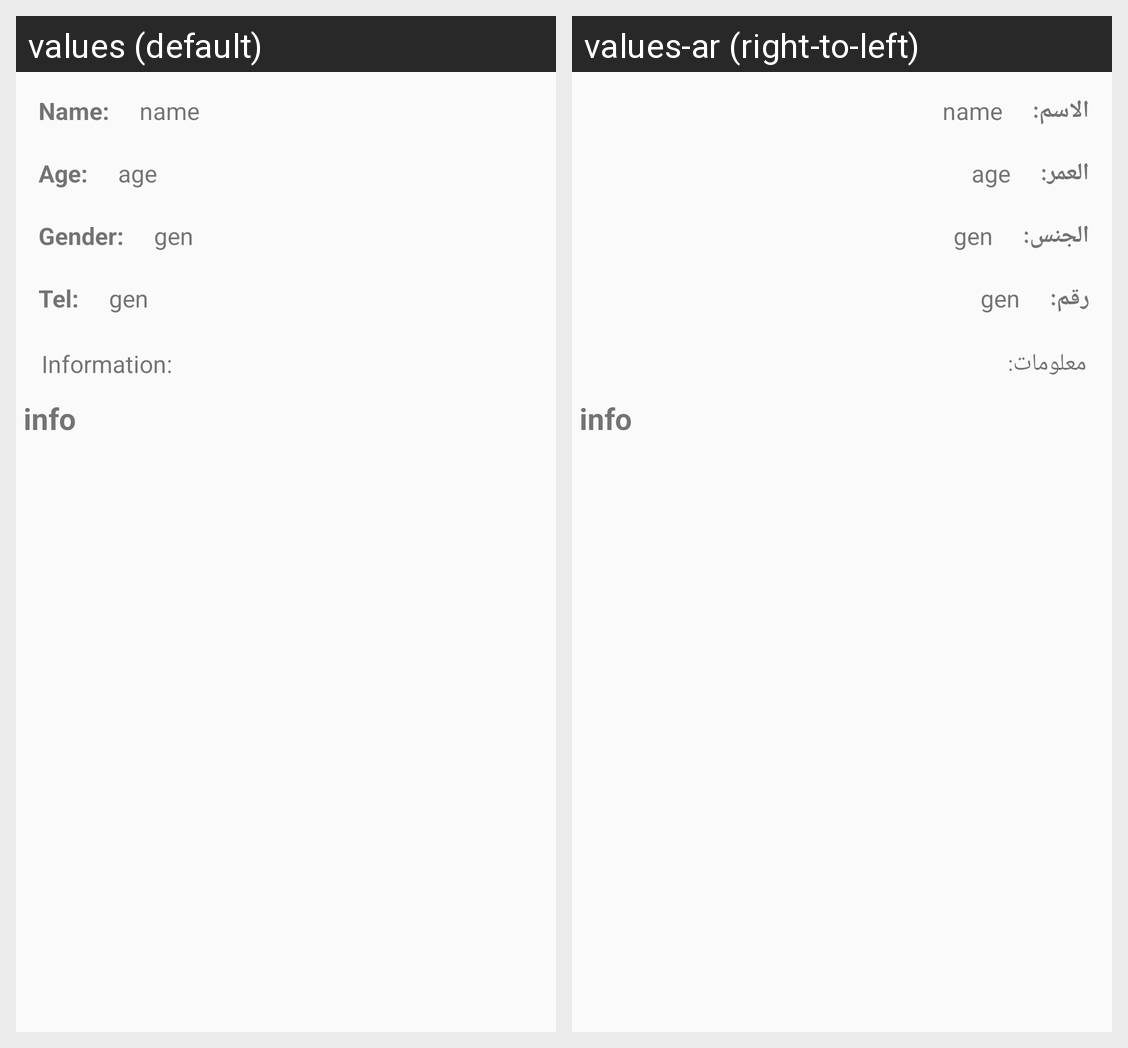

Translations of the strings shown on this Android screen, per locale in the grid:
Android screen res/layout/activity_about_coach.xml rendered under 2 locales, left to right: values (default), values-ar (right-to-left). Device: Nexus 5 (rendered at 1080×1920; each locale shown at half size, 540×960, under a caption strip naming it); theme MyMaterialThem.
Strings drawn on this screen, with the default value and each locale's value (text and hints the layout hard-codes, and strings that could not be matched under every locale, appear in the picture but are not listed):

nameCoach
  values: Name:
  values-ar: الاسم:

ageCoach
  values: Age:
  values-ar: العمر:

genderCoach
  values: Gender:
  values-ar: الجنس:

telCoach
  values: Tel:
  values-ar: رقم:

messageCoach
  values: Information:
  values-ar: معلومات:
